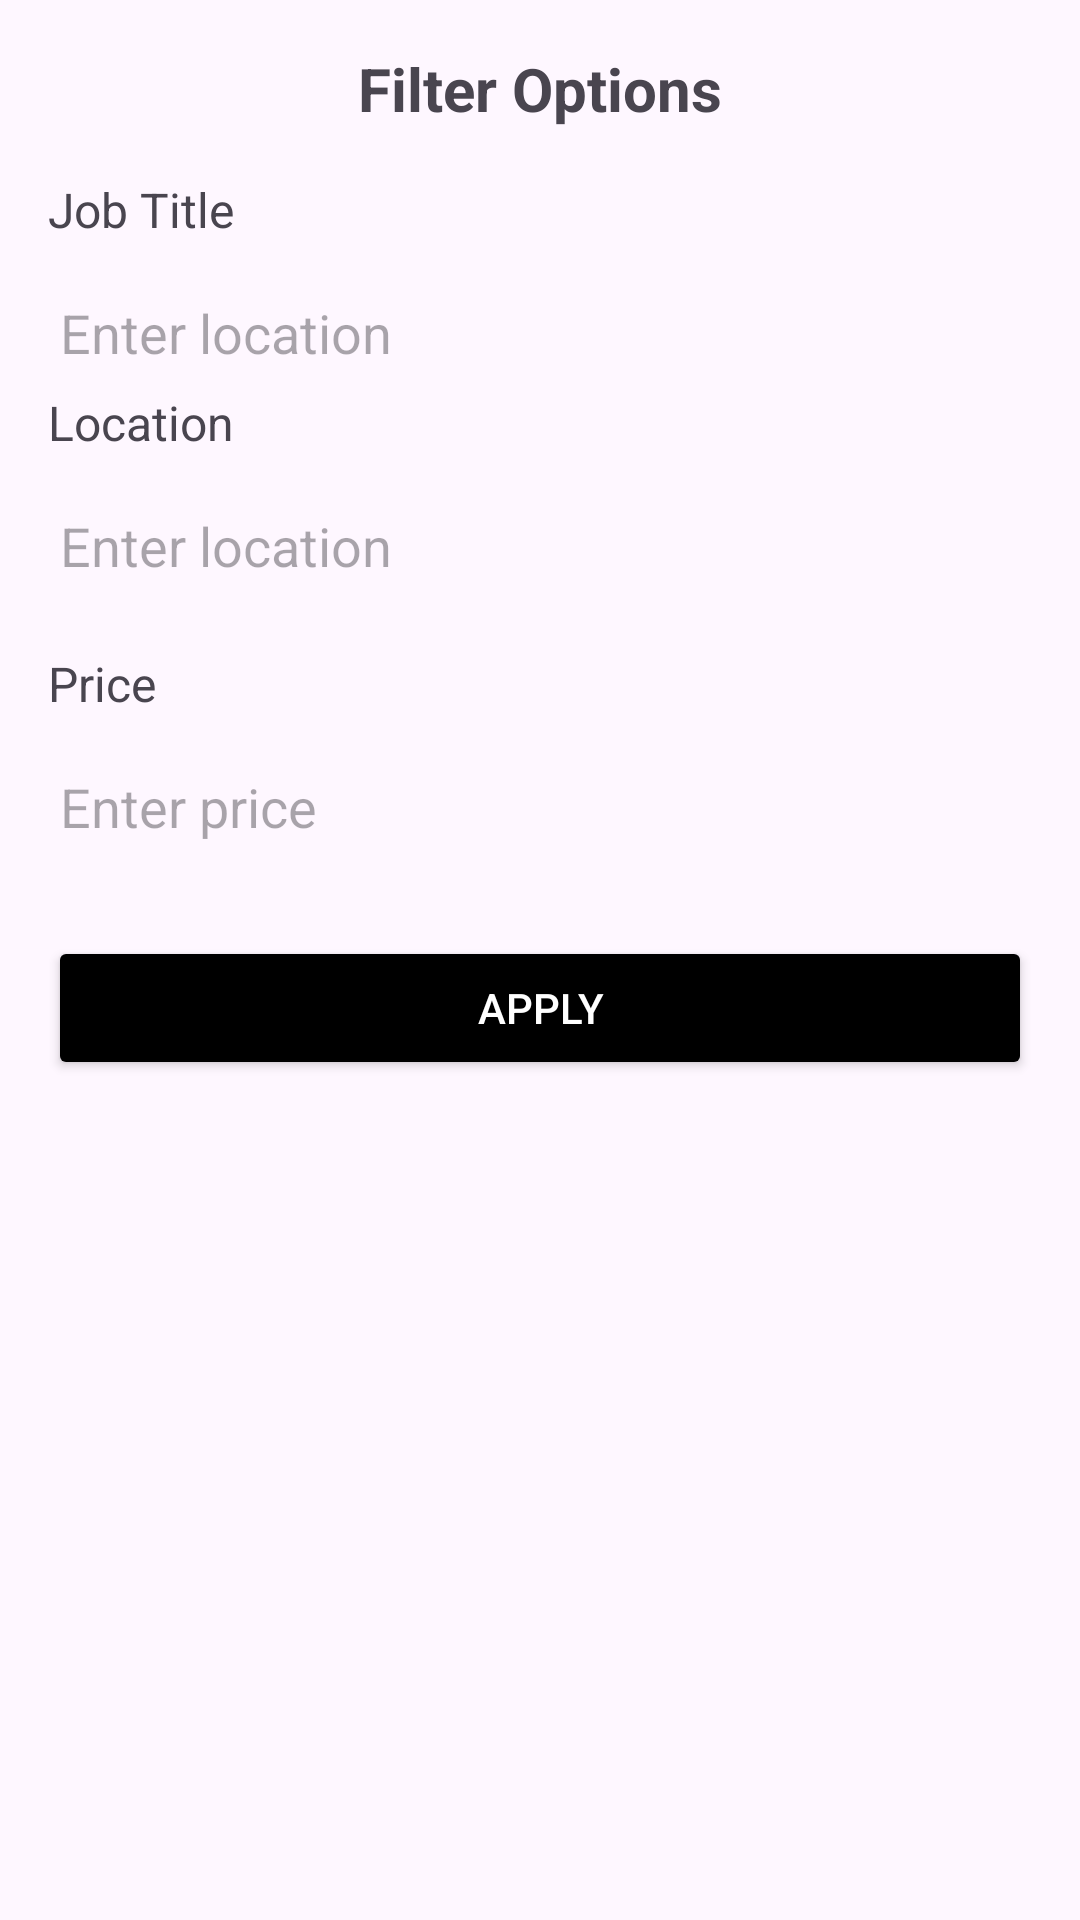

Reconstruct the res/layout file that produces this screen, plus the resources it refers to.
<!-- AndroidManifest.xml: application theme Theme.ServiceLocal -->
<!-- res/layout/filter.xml -->
<?xml version="1.0" encoding="utf-8"?>
<LinearLayout xmlns:android="http://schemas.android.com/apk/res/android"
    android:layout_width="match_parent"
    android:layout_height="wrap_content"
    android:orientation="vertical"
    android:padding="16dp"
    android:background="@drawable/rounded_corner_background">

    
    <TextView
        android:layout_width="match_parent"
        android:layout_height="wrap_content"
        android:text="Filter Options"
        android:textSize="20sp"
        android:textStyle="bold"
        android:layout_marginBottom="16dp"
        android:gravity="center" />

    <TextView
        android:layout_width="match_parent"
        android:layout_height="wrap_content"
        android:text="Job Title"
        android:textSize="16sp"
        android:layout_marginBottom="8dp" />
    <EditText
        android:id="@+id/filter_job"
        android:layout_width="match_parent"
        android:layout_height="wrap_content"
        android:hint="Enter location"
        android:backgroundTint="@color/primarycolor" />

    
    <TextView
        android:layout_width="match_parent"
        android:layout_height="wrap_content"
        android:text="Location"
        android:textSize="16sp"
        android:layout_marginBottom="8dp" />

    <EditText
        android:id="@+id/filter_location"
        android:layout_width="match_parent"
        android:layout_height="wrap_content"
        android:hint="Enter location"
        android:backgroundTint="@color/primarycolor" />

    
    <TextView
        android:layout_width="match_parent"
        android:layout_height="wrap_content"
        android:text="Price"
        android:textSize="16sp"
        android:layout_marginTop="16dp"
        android:layout_marginBottom="8dp" />

    <EditText
        android:id="@+id/filter_price"
        android:layout_width="match_parent"
        android:layout_height="wrap_content"
        android:hint="Enter price"
        android:inputType="number"
        android:backgroundTint="@color/primarycolor" />

    
    <Button
        android:id="@+id/apply_filter"
        android:layout_width="match_parent"
        android:layout_height="wrap_content"
        android:text="Apply"
        android:layout_marginTop="24dp"
        android:backgroundTint="@color/black"
        android:textColor="@android:color/white" />
</LinearLayout>
<!-- resources referenced by this layout -->
<resources>
  <color name="black">#FF000000</color>
  <style name="Theme.ServiceLocal" parent="Base.Theme.ServiceLocal" />
  <style name="Base.Theme.ServiceLocal" parent="Theme.Material3.DayNight.NoActionBar">
          
          
      </style>
</resources>
